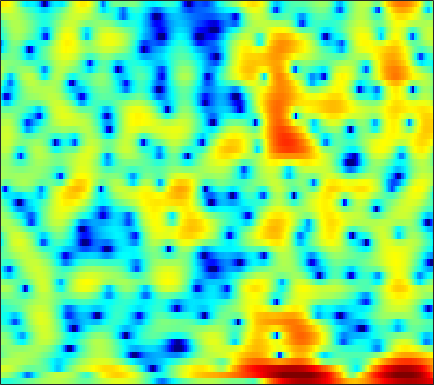

The data file committed next to this chart (first rows):
-3.7948, -3.8992, -3.9584, -3.953, -3.89, -3.7094, -3.4347, -3.1792, -2.8033, -2.4085, -2.0157, -1.7225, -1.329, -0.93153, -0.63057, -0.22171, 0.17861, 0.47116, 0.83596, 1.1699, 1.4686, 1.6692, 1.891, 2.0528
1.808, 1.666, 1.367, 0.932, 0.5083, -0.1984, -1.11, -1.957, -3.364, -5.172, -7.498, -9.544, -11.84, -11.26, -9.288, -6.568, -4.36, -3.025, -1.586, -0.4626, 0.4133, 0.9407, 1.504, 1.931
3.733, 3.72, 3.612, 3.398, 3.167, 2.765, 2.266, 1.835, 1.194, 0.5203, -0.125, -0.5447, -0.9501, -1.152, -1.177, -1.105, -1.001, -0.9502, -0.9888, -1.211, -1.666, -2.181, -3.132, -4.394
1.11, 1.409, 1.733, 1.967, 2.089, 2.18, 2.202, 2.177, 2.091, 1.962, 1.799, 1.657, 1.443, 1.201, 0.9951, 0.6808, 0.3074, -0.02312, -0.5438, -1.185, -1.957, -2.626, -3.631, -4.726
-1.149, -0.5298, 0.1436, 0.6688, 0.9798, 1.3, 1.526, 1.647, 1.749, 1.797, 1.806, 1.782, 1.714, 1.605, 1.489, 1.294, 1.04, 0.8056, 0.4283, -0.02583, -0.5516, -0.9937, -1.639, -2.338
-0.4954, -0.09328, 0.2947, 0.5383, 0.6426, 0.6925, 0.6768, 0.6486, 0.6079, 0.6057, 0.6722, 0.7669, 0.9429, 1.149, 1.297, 1.465, 1.569, 1.583, 1.511, 1.321, 1, 0.6679, 0.08894, -0.6624
1.118, 1.04, 0.7875, 0.3364, -0.1508, -1.022, -2.155, -3.16, -4.592, -5.7, -5.769, -4.995, -3.41, -1.754, -0.6531, 0.5653, 1.503, 2.02, 2.49, 2.725, 2.742, 2.617, 2.281, 1.765
0.5014, 0.2778, -0.1706, -0.8136, -1.441, -2.512, -3.915, -5.215, -7.308, -9.405, -9.732, -8.223, -5.464, -2.979, -1.445, 0.2023, 1.446, 2.153, 2.834, 3.232, 3.377, 3.329, 3.075, 2.619
-1.883, -2.08, -2.484, -3.001, -3.425, -3.954, -4.357, -4.504, -4.44, -4.039, -3.319, -2.616, -1.537, -0.3972, 0.4275, 1.432, 2.266, 2.757, 3.229, 3.476, 3.496, 3.359, 2.978, 2.363
-3.991, -4.323, -5.171, -6.569, -8.047, -10.69, -13.46, -13.46, -10.31, -6.953, -4.26, -2.623, -0.8219, 0.6386, 1.546, 2.533, 3.274, 3.675, 4.008, 4.098, 3.96, 3.702, 3.152, 2.359
-4.786, -4.732, -4.996, -5.659, -6.362, -7.386, -8.027, -7.81, -6.463, -4.509, -2.578, -1.28, 0.2087, 1.436, 2.188, 2.987, 3.564, 3.853, 4.043, 4.008, 3.746, 3.39, 2.701, 1.745
-4.657, -4.081, -3.533, -3.174, -2.978, -2.73, -2.446, -2.164, -1.664, -1.039, -0.3401, 0.198, 0.9046, 1.565, 2.005, 2.498, 2.859, 3.04, 3.136, 3.061, 2.792, 2.457, 1.827, 0.9761
-2.973, -2.488, -1.988, -1.616, -1.416, -1.238, -1.109, -1.019, -0.8821, -0.7128, -0.479, -0.2446, 0.1457, 0.5918, 0.9436, 1.402, 1.794, 2.019, 2.201, 2.242, 2.118, 1.917, 1.507, 0.9554
-0.2712, -0.07802, 0.06337, 0.06231, -0.03387, -0.3031, -0.7212, -1.13, -1.791, -2.483, -2.999, -3.121, -2.771, -1.919, -1.118, -0.03487, 0.9098, 1.469, 1.995, 2.263, 2.283, 2.149, 1.785, 1.253
1.935, 1.95, 1.848, 1.582, 1.277, 0.6973, -0.1768, -1.111, -2.889, -5.672, -10.73, -19.78, -14.74, -6.681, -3.454, -0.6265, 1.24, 2.201, 3.029, 3.388, 3.342, 3.05, 2.322, 1.189
0.3952, 0.2092, -0.08, -0.3649, -0.5632, -0.8056, -1.067, -1.304, -1.717, -2.231, -2.641, -2.675, -2.12, -0.9777, 0.042, 1.34, 2.393, 2.973, 3.443, 3.568, 3.332, 2.902, 1.987, 0.6108
-3.882, -4.884, -6.413, -7.606, -7.753, -6.752, -5.128, -3.926, -2.571, -1.482, -0.5666, 0.04359, 0.7888, 1.486, 1.963, 2.512, 2.93, 3.134, 3.228, 3.12, 2.797, 2.417, 1.731, 0.8794
-5.393, -6.961, -10.04, -14.18, -15, -10.75, -6.806, -4.62, -2.436, -0.8068, 0.4373, 1.171, 1.946, 2.537, 2.869, 3.166, 3.307, 3.316, 3.19, 2.902, 2.46, 2.037, 1.345, 0.543
-2.854, -3.13, -3.449, -3.506, -3.3, -2.667, -1.727, -0.9496, 0.05647, 0.966, 1.718, 2.165, 2.624, 2.917, 3.034, 3.066, 2.952, 2.775, 2.439, 1.968, 1.362, 0.8139, -0.05046, -1.092
-1.687, -1.419, -0.9949, -0.5248, -0.1374, 0.4203, 0.9891, 1.398, 1.898, 2.311, 2.597, 2.732, 2.782, 2.681, 2.512, 2.18, 1.742, 1.353, 0.776, 0.1583, -0.5027, -1.044, -1.846, -2.825
-2.602, -1.753, -0.6202, 0.4054, 1.089, 1.866, 2.475, 2.832, 3.173, 3.334, 3.32, 3.192, 2.845, 2.305, 1.774, 0.8869, -0.1487, -0.9799, -2.066, -2.935, -3.461, -3.638, -3.721, -3.824
-5.686, -3.305, -0.9569, 0.7845, 1.784, 2.786, 3.467, 3.798, 4.015, 3.994, 3.757, 3.418, 2.758, 1.843, 0.9468, -0.5975, -2.693, -4.75, -8.514, -13.26, -12.95, -9.798, -6.605, -4.582
-3.457, -1.821, -0.007446, 1.366, 2.141, 2.86, 3.281, 3.414, 3.359, 3.091, 2.616, 2.141, 1.376, 0.4359, -0.3658, -1.606, -3.097, -4.378, -6.219, -7.584, -7.368, -6.239, -4.378, -2.772
0.2826, 0.8156, 1.439, 1.918, 2.14, 2.244, 2.119, 1.868, 1.35, 0.6026, -0.3388, -1.11, -2.174, -3.111, -3.612, -3.944, -3.917, -3.754, -3.358, -2.825, -2.135, -1.531, -0.6891, 0.07176
1.73, 1.819, 1.806, 1.645, 1.413, 0.9604, 0.3092, -0.3244, -1.36, -2.715, -4.447, -6.12, -9.069, -12.72, -14.6, -12.29, -8.627, -6.436, -4.165, -2.388, -0.9558, -0.04673, 0.9849, 1.799
1.415, 1.149, 0.6407, -0.05444, -0.6735, -1.635, -2.708, -3.547, -4.759, -5.976, -7.352, -8.558, -10.35, -12.15, -12.66, -11.18, -8.512, -6.508, -4.226, -2.329, -0.7293, 0.2762, 1.407, 2.341
0.3753, -0.2743, -1.307, -2.56, -3.675, -5.402, -7.352, -8.853, -10.41, -10.98, -10.62, -10.03, -9.253, -8.448, -7.782, -6.785, -5.6, -4.652, -3.325, -2.004, -0.7426, 0.1606, 1.277, 2.272
-0.8653, -1.85, -3.197, -4.661, -5.935, -8.077, -11.24, -14.79, -24.3, -21.34, -14.19, -11.32, -8.964, -7.422, -6.618, -5.806, -5.137, -4.643, -3.893, -2.935, -1.798, -0.8406, 0.4762, 1.736
-3.401, -5.079, -6.497, -6.812, -6.682, -6.643, -6.881, -7.167, -7.377, -7.087, -6.366, -5.717, -5.013, -4.646, -4.691, -5.118, -6.109, -7.104, -8.327, -7.91, -5.644, -3.604, -1.194, 0.7921
-5.977, -11.53, -16.45, -9.075, -6.051, -3.727, -2.342, -1.714, -1.094, -0.7184, -0.4384, -0.3612, -0.4335, -0.8146, -1.359, -2.575, -4.593, -6.808, -10.71, -11.21, -6.975, -4.154, -1.428, 0.4073
0.3584, -0.4652, -1.056, -0.9646, -0.5973, 0.02537, 0.6159, 0.9992, 1.38, 1.641, 1.765, 1.766, 1.636, 1.343, 1.017, 0.4156, -0.2685, -0.7921, -1.318, -1.506, -1.327, -1.085, -0.8363, -0.8196
1.741, 1.497, 1.236, 1.098, 1.06, 1.09, 1.155, 1.234, 1.319, 1.412, 1.46, 1.487, 1.474, 1.405, 1.305, 1.134, 0.9098, 0.7104, 0.4333, 0.1172, -0.234, -0.5987, -1.285, -2.305
1.238, 1.214, 1.117, 0.9576, 0.8013, 0.5747, 0.3485, 0.197, 0.06694, 0.04142, 0.1234, 0.2574, 0.4693, 0.6907, 0.8321, 0.975, 1.028, 1.006, 0.8907, 0.6678, 0.3235, -0.01718, -0.5834, -1.304
0.7526, 0.868, 0.835, 0.5344, 0.1561, -0.5586, -1.414, -2.099, -2.817, -3.095, -2.718, -2.166, -1.245, -0.346, 0.2378, 0.8334, 1.228, 1.409, 1.479, 1.404, 1.163, 0.9333, 0.5635, 0.1435
1.245, 1.52, 1.486, 1.012, 0.3293, -1.091, -3.312, -5.711, -10.69, -15.49, -9.832, -6.223, -3.004, -0.907, 0.2161, 1.256, 1.915, 2.189, 2.311, 2.182, 1.866, 1.509, 0.9426, 0.3875
2.261, 2.607, 2.669, 2.323, 1.781, 0.6808, -0.8656, -2.28, -4.13, -5.009, -4.133, -2.881, -1.209, 0.1925, 0.9926, 1.79, 2.26, 2.403, 2.337, 1.935, 1.217, 0.4235, -0.9626, -2.629
2.684, 2.993, 3.173, 3.054, 2.797, 2.249, 1.553, 0.9984, 0.3203, -0.1329, -0.3322, -0.2813, -0.05065, 0.2998, 0.5721, 0.9123, 1.116, 1.163, 1.002, 0.5402, -0.3756, -1.389, -3.424, -6.696
2.918, 3.219, 3.412, 3.353, 3.148, 2.683, 2.023, 1.44, 0.5613, -0.3453, -1.204, -1.723, -2.117, -2.167, -1.959, -1.552, -1.068, -0.7552, -0.4978, -0.4449, -0.6667, -1.03, -1.728, -2.621
2.728, 3.072, 3.264, 3.183, 2.932, 2.348, 1.452, 0.5365, -1.008, -3.062, -5.579, -7.722, -9.973, -9.686, -8.238, -6.243, -4.612, -3.646, -2.59, -1.764, -1.049, -0.6373, -0.1901, 0.1443
1.836, 2.203, 2.41, 2.342, 2.105, 1.522, 0.5999, -0.3714, -2.053, -4.387, -7.638, -10.77, -15.16, -14.37, -11.97, -9.705, -8.338, -7.499, -6.263, -4.749, -3.104, -1.899, -0.4876, 0.6827
0.8588, 1.055, 1.177, 1.134, 1, 0.6679, 0.1302, -0.4035, -1.343, -2.491, -3.811, -4.86, -6.126, -7.312, -8.213, -9.764, -12.47, -15.67, -16.93, -10.75, -6.153, -3.623, -1.123, 0.6842
-0.8842, -1.11, -1.325, -1.385, -1.325, -1.148, -0.9742, -0.8947, -0.9545, -1.176, -1.553, -1.941, -2.606, -3.446, -4.251, -5.571, -7.076, -8.042, -7.993, -6.013, -3.491, -1.762, 0.121, 1.59
-5.055, -6.552, -8.178, -8.168, -7.143, -5.38, -3.791, -2.849, -1.859, -1.195, -0.798, -0.6232, -0.5729, -0.6368, -0.75, -0.9515, -1.071, -1.059, -0.7788, -0.2139, 0.5082, 1.108, 1.856, 2.5
-8.041, -11.56, -18.23, -17.37, -12.8, -8.743, -6.065, -4.558, -2.935, -1.683, -0.7403, -0.2002, 0.3456, 0.7086, 0.9066, 1.105, 1.255, 1.382, 1.571, 1.784, 2.046, 2.222, 2.446, 2.561
-4.693, -6.197, -7.801, -8.545, -8.4, -7.487, -5.997, -4.744, -3.123, -1.678, -0.4845, 0.2231, 0.9671, 1.467, 1.715, 1.928, 2.026, 2.059, 2.062, 2.066, 2.107, 2.145, 2.185, 2.152
-1.801, -3.629, -6.487, -9.876, -11.98, -11.04, -7.567, -5.171, -2.67, -0.8073, 0.5809, 1.34, 2.036, 2.432, 2.535, 2.443, 2.157, 1.83, 1.367, 1.005, 0.8358, 0.9244, 1.193, 1.544
1.176, -0.4827, -3.147, -6.281, -8.158, -7.607, -4.772, -2.758, -0.6924, 0.8213, 1.863, 2.392, 2.756, 2.791, 2.594, 1.982, 0.9341, -0.1921, -2.198, -4.596, -5.88, -4.954, -2.51, -0.3706
2.234, 1.492, 0.4932, -0.3023, -0.6794, -0.8078, -0.5522, -0.2182, 0.2742, 0.6938, 0.9463, 1.03, 0.9783, 0.6942, 0.3289, -0.407, -1.567, -2.799, -5.172, -8.552, -10.96, -8.916, -4.926, -1.951
1.229, 0.9486, 0.5988, 0.3388, 0.1865, 0.03061, -0.1273, -0.278, -0.5018, -0.8373, -1.28, -1.641, -2.095, -2.486, -2.712, -2.899, -3.086, -3.246, -3.43, -3.436, -3.105, -2.545, -1.497, -0.2924
-1.441, -1.297, -0.9713, -0.6635, -0.4975, -0.426, -0.5932, -0.9079, -1.604, -2.669, -4.118, -5.413, -7.165, -8.051, -7.793, -6.64, -5.24, -4.302, -3.225, -2.294, -1.383, -0.7221, 0.2236, 1.15
-7.824, -6.01, -3.813, -2.239, -1.438, -0.8354, -0.7149, -0.9388, -1.75, -3.186, -5.469, -8.054, -13.73, -23.75, -16.23, -10.04, -6.813, -5.228, -3.698, -2.548, -1.532, -0.7779, 0.2559, 1.312
-10.63, -7.542, -4.468, -2.338, -1.232, -0.288, 0.1326, 0.1363, -0.2378, -1.032, -2.177, -3.212, -4.537, -5.362, -5.502, -5.249, -4.836, -4.605, -4.468, -4.385, -4.093, -3.506, -2.277, -0.6755
-4.654, -3.598, -2.111, -0.7846, 0.03163, 0.8429, 1.321, 1.461, 1.415, 1.103, 0.5894, 0.1276, -0.5587, -1.274, -1.82, -2.626, -3.633, -4.65, -6.617, -9.759, -14.76, -15.76, -9.561, -4.849
-3.678, -2.428, -1.04, 0.07982, 0.7449, 1.406, 1.82, 1.977, 1.982, 1.796, 1.438, 1.084, 0.5039, -0.2098, -0.8241, -1.764, -2.901, -3.919, -5.537, -7.412, -8.859, -8.813, -7.037, -4.512
-2.579, -1.374, -0.1277, 0.7948, 1.304, 1.763, 1.995, 2.042, 1.937, 1.682, 1.297, 0.9249, 0.3471, -0.3003, -0.8343, -1.595, -2.389, -2.972, -3.683, -4.195, -4.39, -4.271, -3.717, -2.841
0.4278, 1.069, 1.762, 2.228, 2.435, 2.525, 2.419, 2.222, 1.848, 1.355, 0.7854, 0.3213, -0.3304, -0.9959, -1.51, -2.205, -2.894, -3.385, -3.935, -4.288, -4.389, -4.268, -3.837, -3.197
3.67, 3.907, 4.081, 4.065, 3.913, 3.521, 2.922, 2.345, 1.448, 0.4646, -0.5145, -1.18, -1.947, -2.639, -3.133, -3.848, -4.685, -5.415, -6.439, -7.327, -7.651, -7.38, -6.538, -5.444
6.065, 6.111, 5.969, 5.585, 5.115, 4.22, 2.993, 1.844, -0.02367, -2.186, -4.371, -5.628, -6.312, -6.159, -5.969, -6.079, -6.836, -7.968, -10.64, -15.51, -21.97, -17, -11.38, -8.369
